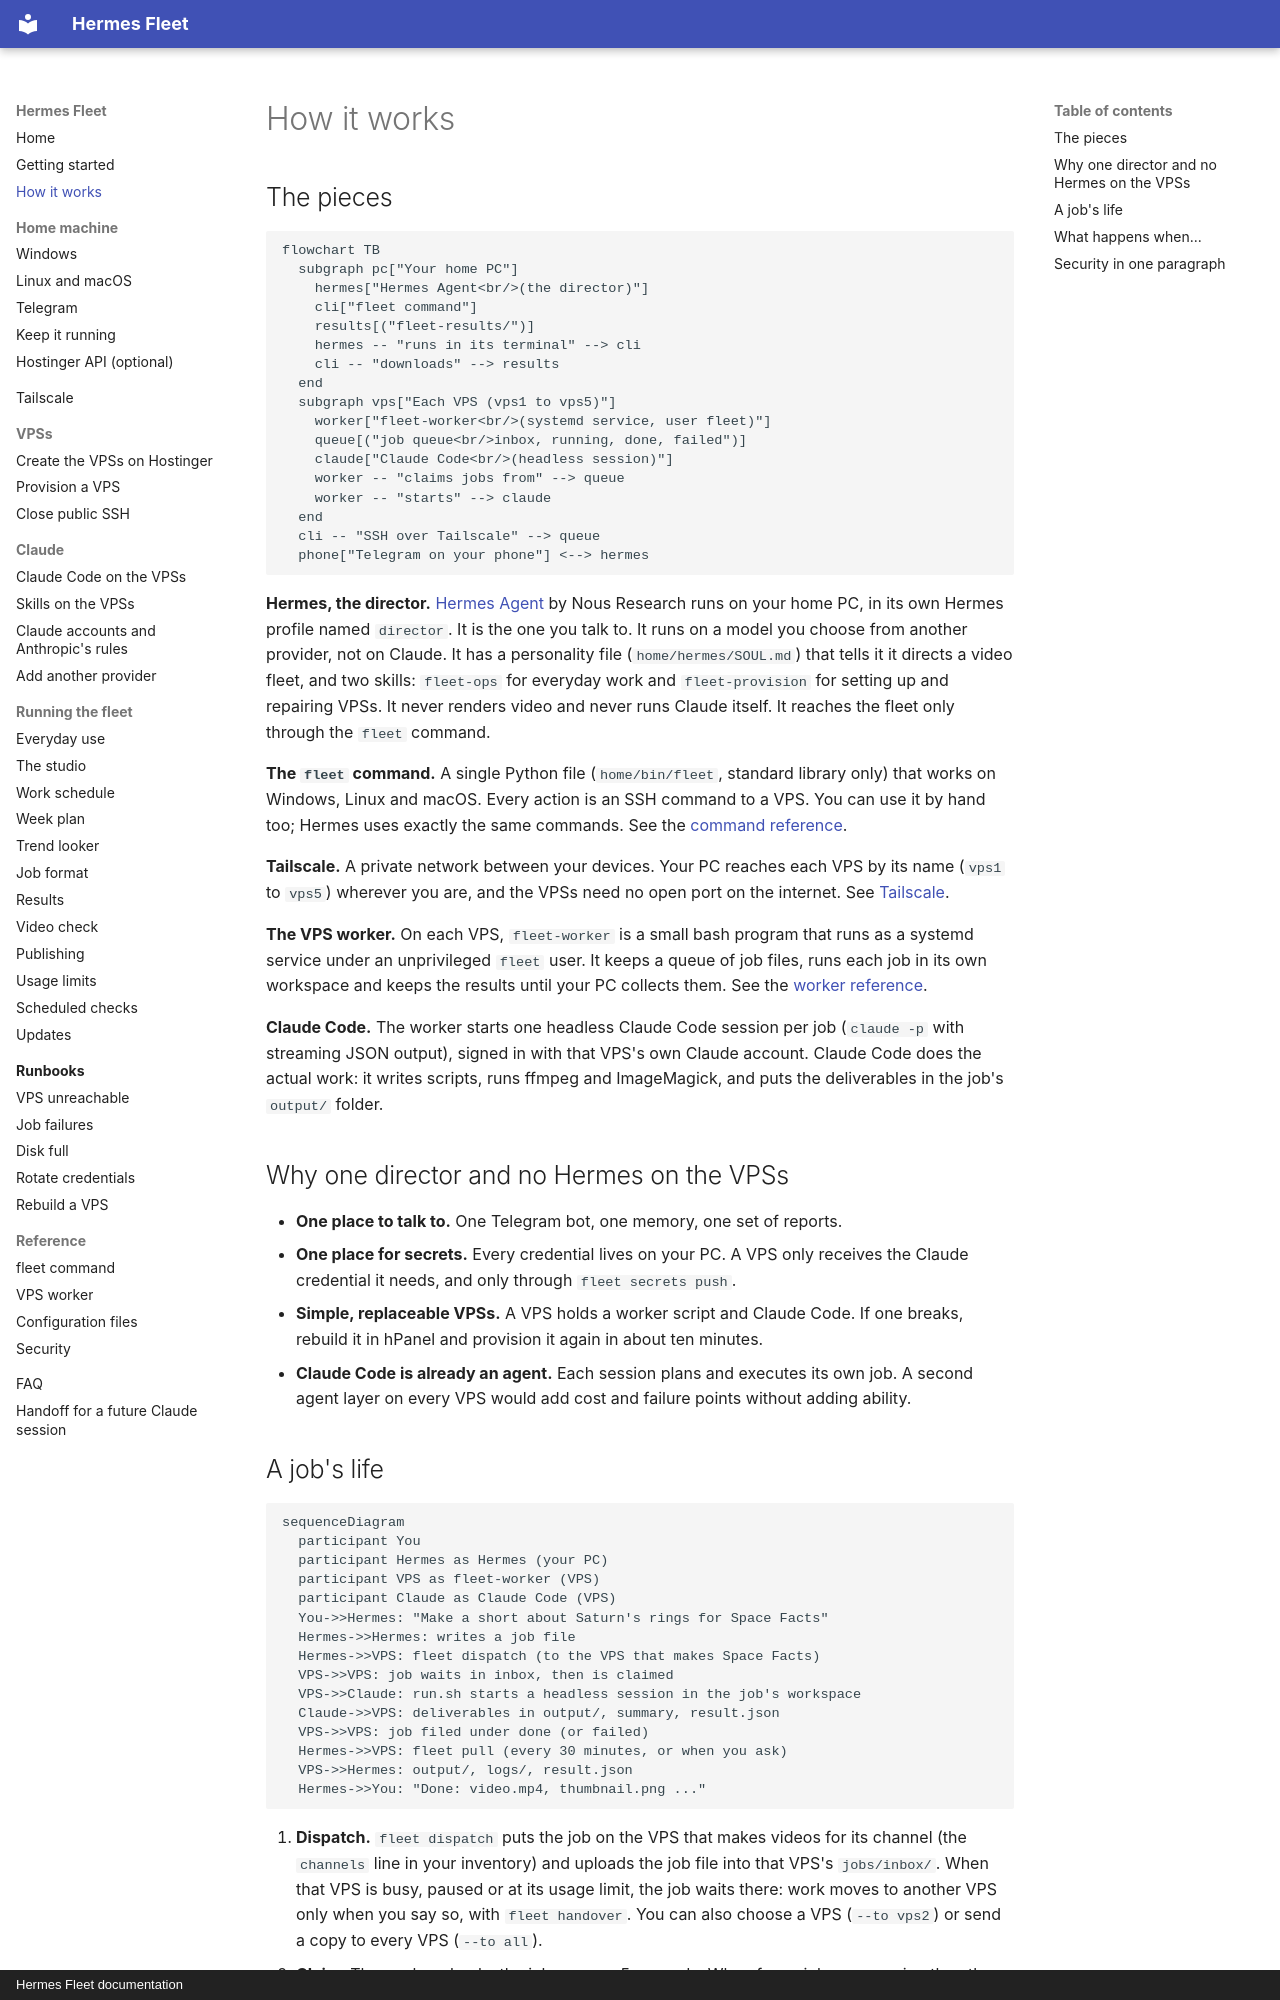

repository: CoffeeTimeGX/hermes-fleet · page: architecture/index.html · generator: mkdocs · copyright: Hermes Fleet documentation

# How it works

## The pieces

```mermaid
flowchart TB
  subgraph pc["Your home PC"]
    hermes["Hermes Agent<br/>(the director)"]
    cli["fleet command"]
    results[("fleet-results/")]
    hermes -- "runs in its terminal" --> cli
    cli -- "downloads" --> results
  end
  subgraph vps["Each VPS (vps1 to vps5)"]
    worker["fleet-worker<br/>(systemd service, user fleet)"]
    queue[("job queue<br/>inbox, running, done, failed")]
    claude["Claude Code<br/>(headless session)"]
    worker -- "claims jobs from" --> queue
    worker -- "starts" --> claude
  end
  cli -- "SSH over Tailscale" --> queue
  phone["Telegram on your phone"] <--> hermes
```

**Hermes, the director.** [Hermes Agent](https://hermes-agent.nousresearch.com/) by Nous
Research runs on your home PC, in its own Hermes profile named `director`. It is the one
you talk to. It runs on a model you choose from another provider, not on Claude. It has a
personality file (`home/hermes/SOUL.md`) that tells it it directs a video fleet, and two
skills: `fleet-ops` for everyday work and `fleet-provision` for setting up and repairing
VPSs. It never renders video and never runs Claude itself. It reaches the fleet only
through the `fleet` command.

**The `fleet` command.** A single Python file (`home/bin/fleet`, standard library only)
that works on Windows, Linux and macOS. Every action is an SSH command to a VPS. You can
use it by hand too; Hermes uses exactly the same commands. See the
[command reference](reference/cli.md).

**Tailscale.** A private network between your devices. Your PC reaches each VPS by its
name (`vps1` to `vps5`) wherever you are, and the VPSs need no open port on the
internet. See [Tailscale](tailscale.md).

**The VPS worker.** On each VPS, `fleet-worker` is a small bash program that runs as a
systemd service under an unprivileged `fleet` user. It keeps a queue of job files, runs
each job in its own workspace and keeps the results until your PC collects them. See
the [worker reference](reference/worker.md).

**Claude Code.** The worker starts one headless Claude Code session per job
(`claude -p` with streaming JSON output), signed in with that VPS's own Claude account.
Claude Code does the actual work: it writes scripts, runs ffmpeg and ImageMagick, and
puts the deliverables in the job's `output/` folder.

## Why one director and no Hermes on the VPSs

- **One place to talk to.** One Telegram bot, one memory, one set of reports.
- **One place for secrets.** Every credential lives on your PC. A VPS only receives the
  Claude credential it needs, and only through `fleet secrets push`.
- **Simple, replaceable VPSs.** A VPS holds a worker script and Claude Code. If one
  breaks, rebuild it in hPanel and provision it again in about ten minutes.
- **Claude Code is already an agent.** Each session plans and executes its own job.
  A second agent layer on every VPS would add cost and failure points without adding
  ability.
